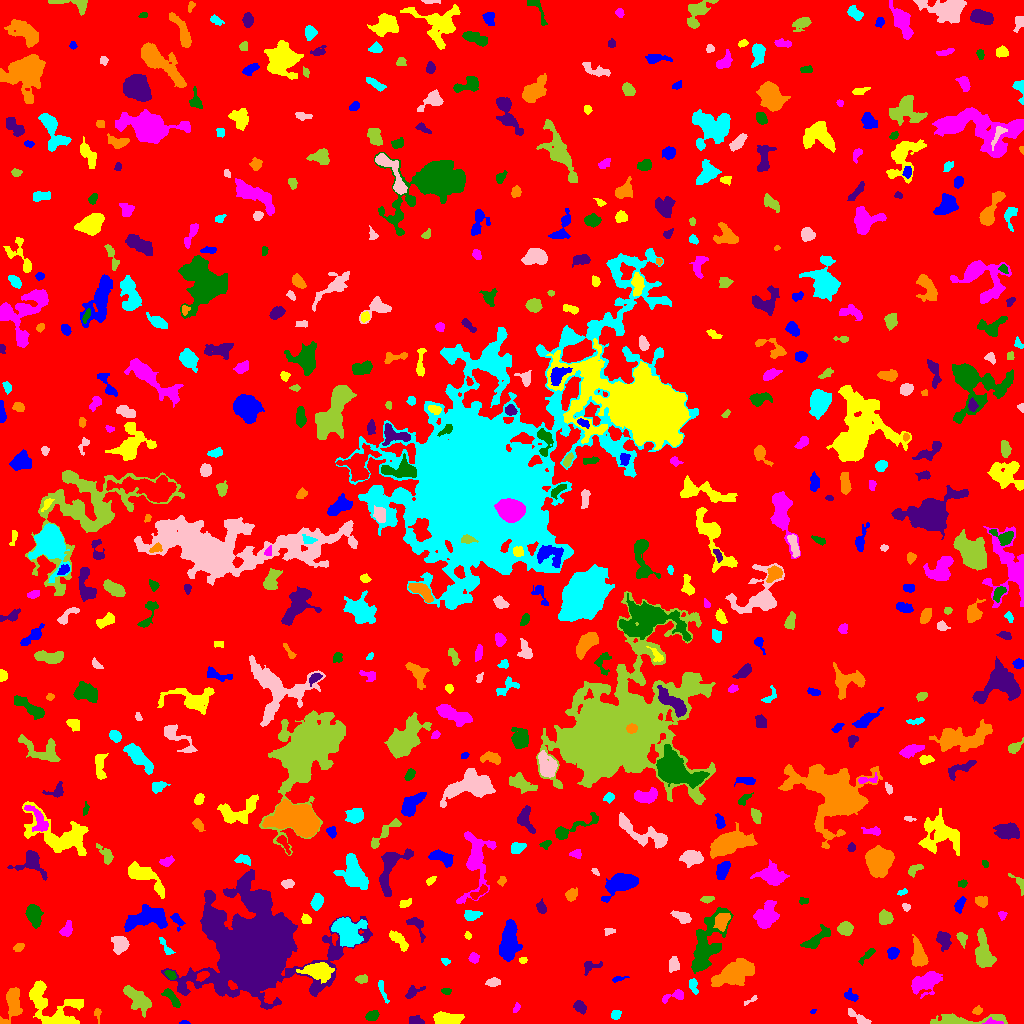

Data behind this chart, as committed beside it:
ID, X, Y, A, B, theta, total_flux, mu_max, mu_median, mu_mean, R_fwhm, R_e, R10, R90, x_start, x_end, y_start, y_end, area, greylevel
0, 517, 509.7, 297.4, 292.8, 0.6199, 1780250, 17.0, 2.0, 2.171, 21.02, 241.6, 91.48, 387.7, 0, 1023, 0, 1023, 820064, 2.171
1, 184.1, 0.9412, 2.196, 0.953, 0.005748, 68.0, 4.0, 2.0, 1.889, 2.646, 1.784, 0.5642, 2.764, 179, 190, 0, 3, 36, 6.889
2, 56.02, 11.86, 14.41, 8.962, -0.4728, 2743, 15.0, 3.0, 3.254, 4.37, 8.019, 2.523, 14.04, 29, 83, 0, 43, 843, 7.254
3, 991.7, 1.547, 4.426, 1.517, -0.041, 265.0, 10.0, 3.0, 3.442, 2.257, 2.646, 0.7979, 4.406, 982, 1003, 0, 6, 77, 11.44
4, 372.2, 8.085, 2.923, 2.255, 0.4429, 223.0, 4.0, 2.0, 1.828, 4.549, 3.241, 1.262, 5.202, 365, 379, 3, 13, 122, 6.828
5, 415.9, 2.377, 3.151, 1.968, -0.2306, 273.0, 7.0, 2.0, 2.395, 3.192, 2.932, 1.128, 4.72, 409, 424, 0, 8, 114, 7.395
6, 97.28, 11.15, 1.888, 1.303, 0.7114, 60.0, 3.0, 1.0, 0.8571, 2.523, 1.954, 0.5642, 3.038, 94, 101, 0, 15, 70, 6.857
7, 615.8, 8.747, 2.473, 1.805, 0.5061, 154.0, 4.0, 2.0, 1.73, 3.989, 2.706, 0.9772, 4.184, 611, 621, 4, 13, 89, 7.73
8, 857.6, 6.232, 7.345, 1.959, -0.5889, 496.0, 6.0, 3.0, 3.024, 5.698, 4.222, 1.693, 6.358, 848, 871, 0, 15, 164, 7.024
9, 959.8, 2.704, 18.95, 2.217, 0.03302, 1826, 17.0, 3.0, 4.103, 4.442, 5.323, 1.954, 9.322, 930, 1007, 0, 10, 445, 9.103
10, 292.3, 11.77, 1.983, 1.621, -0.1141, 115.0, 4.0, 2.0, 1.797, 3.241, 2.257, 0.7979, 3.7, 288, 298, 8, 15, 64, 8.797
11, 812.9, 12.14, 1.533, 0.9985, 0.3914, 56.0, 4.0, 2.0, 2.074, 2.326, 1.596, 0.5642, 2.459, 810, 816, 10, 14, 27, 9.074
12, 445.1, 4.705, 7.033, 2.867, -0.001252, 736.0, 6.0, 2.0, 2.359, 6.103, 5.171, 2.034, 8.292, 433, 464, 0, 12, 312, 7.359
13, 516.3, 15.16, 2.359, 1.443, 1.022, 79.0, 3.0, 1.0, 1.362, 2.821, 2.257, 0.7979, 3.568, 513, 520, 11, 21, 58, 6.362
14, 171.9, 25.78, 5.988, 2.015, -0.8761, 534.0, 7.0, 3.0, 3.034, 4.652, 4.222, 1.693, 6.507, 161, 180, 16, 35, 176, 8.034
15, 579.5, 16.88, 3.32, 2.456, -0.899, 344.0, 5.0, 2.0, 2.529, 4.297, 3.523, 1.382, 5.585, 573, 586, 9, 23, 136, 7.529
16, 977.3, 13.1, 2.454, 1.843, 0.4265, 203.0, 6.0, 3.0, 2.781, 3.432, 2.646, 0.9772, 4.222, 972, 982, 9, 18, 73, 6.781
17, 382.2, 33.79, 6.812, 1.387, -1.237, 252.0, 6.0, 2.0, 2.27, 3.7, 3.29, 1.128, 5.14, 378, 389, 20, 43, 111, 7.27
18, 750.5, 22.88, 4.838, 1.064, 0.5111, 107.0, 4.0, 2.0, 1.754, 3.141, 2.257, 0.7979, 3.742, 744, 757, 18, 28, 61, 6.754
19, 137.8, 23.88, 8.1, 3.837, -0.7851, 1652, 8.0, 4.0, 3.798, 8.482, 6.604, 2.646, 10.19, 123, 151, 6, 38, 435, 7.798
20, 776, 23.83, 4.559, 2.661, -0.5058, 701.0, 7.0, 4.0, 3.729, 5.809, 4.442, 1.784, 6.699, 767, 784, 16, 30, 188, 7.729
21, 849.9, 27.58, 3.699, 2.157, -0.4408, 338.0, 8.0, 3.0, 2.914, 3.338, 3.29, 1.128, 5.293, 844, 858, 22, 35, 116, 6.914
22, 37.79, 34.57, 4.044, 2.085, 0.7467, 345.0, 5.0, 3.0, 3.0, 4.687, 3.523, 1.382, 5.293, 30, 44, 26, 40, 115, 9.0
23, 675.1, 27.58, 6.25, 2.373, 0.2918, 211.0, 4.0, 1.0, 1.353, 4.514, 3.29, 1.262, 5.293, 662, 683, 20, 34, 156, 7.353
24, 446.2, 32.28, 2.527, 1.468, -0.1072, 121.0, 5.0, 2.0, 1.952, 2.257, 2.394, 0.7979, 3.909, 441, 451, 29, 35, 62, 7.952
25, 412, 30.79, 4.42, 2.133, 0.5707, 318.0, 5.0, 2.0, 2.321, 4.297, 3.241, 1.382, 5.293, 405, 425, 25, 38, 137, 7.321
26, 12.38, 19.88, 9.198, 3.914, 1.355, 1452, 9.0, 3.0, 3.457, 6.283, 6.024, 2.326, 9.756, 0, 22, 0, 36, 420, 8.457
27, 693, 37.43, 4.159, 1.714, -1.278, 272.0, 6.0, 2.0, 2.386, 4.184, 3.141, 1.262, 4.951, 689, 698, 29, 45, 114, 9.386
28, 493.1, 41.07, 3.02, 1.926, 0.1186, 343.0, 7.0, 3.0, 3.009, 3.868, 3.038, 1.128, 4.787, 485, 500, 37, 46, 114, 8.009
29, 361.6, 44.22, 2.902, 1.677, 0.04536, 171.0, 4.0, 2.0, 1.8, 4.222, 2.821, 1.128, 4.37, 355, 367, 40, 49, 95, 6.8
30, 202.1, 47.68, 3.081, 1.911, 0.5684, 286.0, 6.0, 3.0, 2.75, 4.297, 3.09, 1.262, 4.754, 196, 209, 42, 52, 104, 13.75
31, 617.9, 44.74, 3.828, 1.263, 0.2238, 82.0, 3.0, 1.0, 1.224, 2.646, 2.394, 0.7979, 3.909, 612, 629, 41, 47, 67, 8.224
32, 317, 53.15, 6.739, 3.504, 0.0008646, 2074, 14.0, 4.0, 4.671, 6.333, 5.781, 2.257, 9.575, 296, 334, 40, 61, 444, 11.67
33, 925.2, 41.44, 7.876, 4.238, 0.4257, 2002, 9.0, 4.0, 4.119, 8.137, 6.77, 2.764, 10.63, 911, 942, 25, 52, 486, 8.119
34, 170.6, 48.69, 2.701, 1.693, -0.6764, 262.0, 8.0, 3.0, 2.944, 3.29, 2.706, 0.9772, 4.334, 164, 176, 44, 53, 89, 10.94
35, 589.3, 57.43, 3.804, 2.831, 0.2776, 198.0, 4.0, 1.0, 1.414, 3.827, 3.038, 1.128, 5.412, 584, 602, 48, 62, 140, 6.414
36, 733.3, 49.84, 9.903, 5.068, 0.3879, 4705, 17.0, 5.0, 6.048, 7.269, 8.349, 3.141, 13.79, 711, 754, 37, 65, 778, 9.048
37, 445.5, 62.14, 2.081, 1.5, -0.2523, 85.0, 4.0, 1.0, 1.518, 2.706, 2.111, 0.7979, 3.568, 441, 450, 58, 65, 56, 6.518
38, 673.7, 58.82, 3.549, 2.261, -1.486, 342.0, 6.0, 2.0, 2.359, 4.442, 3.432, 1.382, 5.441, 669, 679, 51, 67, 145, 7.359
39, 983.2, 71.37, 10.07, 4.159, -1.38, 1555, 7.0, 3.0, 3.213, 7.858, 6.933, 2.706, 10.95, 975, 996, 56, 95, 484, 7.213
40, 104.8, 58.03, 4.407, 1.988, -0.5209, 375.0, 6.0, 3.0, 3.024, 5.015, 3.613, 1.382, 5.557, 94, 113, 52, 63, 124, 7.024
41, 892.8, 70.31, 2.637, 2.343, 0.8073, 424.0, 8.0, 3.0, 3.419, 4.146, 3.192, 1.262, 5.078, 887, 899, 64, 76, 124, 8.419
42, 523, 63.0, 1.859, 1.442, 0.3387, 95.0, 4.0, 2.0, 1.863, 3.141, 2.034, 0.7979, 3.241, 519, 527, 60, 66, 51, 7.863
43, 473.7, 65.51, 2.503, 2.194, -1.518, 179.0, 4.0, 2.0, 1.845, 4.146, 2.877, 1.128, 4.652, 468, 479, 60, 71, 97, 6.845
44, 867.3, 68.24, 5.35, 1.416, 0.7861, 146.0, 3.0, 1.0, 1.259, 3.568, 3.09, 1.128, 5.046, 858, 875, 58, 75, 116, 6.259
45, 943.4, 84.62, 3.675, 2.765, -1.125, 589.0, 9.0, 2.0, 2.752, 3.989, 3.785, 1.493, 6.333, 936, 951, 72, 92, 214, 7.752
46, 18.75, 76.04, 2.601, 1.8, 0.5309, 222.0, 5.0, 3.0, 2.707, 3.785, 2.821, 1.128, 4.297, 13, 24, 72, 80, 82, 7.707
47, 165.4, 77.12, 6.21, 1.64, -0.9946, 245.0, 5.0, 2.0, 2.207, 3.568, 3.29, 1.262, 5.202, 159, 175, 69, 86, 111, 9.207
48, 120.7, 79.24, 3.988, 3.365, -1.082, 970.0, 10.0, 3.0, 3.896, 5.698, 4.514, 1.784, 7.114, 111, 129, 69, 87, 249, 11.9
49, 961.6, 85.04, 3.429, 2.018, -1.272, 226.0, 7.0, 2.0, 2.036, 2.034, 3.038, 0.9772, 4.983, 956, 967, 75, 91, 111, 8.036
50, 788.3, 86.02, 2.287, 1.852, 1.567, 160.0, 5.0, 2.0, 2.051, 3.09, 2.585, 0.9772, 4.107, 784, 792, 80, 91, 78, 7.051
51, 508.9, 80.88, 10.11, 4.054, 1.486, 2814, 10.0, 5.0, 4.568, 9.997, 7.899, 3.09, 12.09, 499, 522, 62, 104, 616, 8.568
52, 399.8, 82.2, 6.034, 2.085, -0.8143, 192.0, 3.0, 1.0, 0.91, 4.146, 3.785, 1.493, 6.024, 389, 408, 72, 93, 211, 6.91
53, 66.33, 93.37, 3.692, 2.378, 0.967, 336.0, 5.0, 2.0, 2.317, 4.406, 3.568, 1.382, 5.614, 59, 72, 87, 103, 145, 7.317
54, 705.6, 77.65, 17.66, 5.899, 1.216, 2231, 7.0, 2.0, 2.158, 7.736, 9.305, 3.432, 14.8, 691, 733, 50, 116, 1034, 7.158
55, 253.4, 67.13, 19.65, 17.37, 0.1944, 201366, 252.0, 7.0, 23.22, 10.51, 15.49, 5.202, 35.39, 161, 372, 14, 154, 8671, 26.22
56, 918.8, 69.67, 7.475, 3.616, -1.378, 1066, 6.0, 3.0, 3.24, 8.349, 5.944, 2.326, 9.027, 911, 928, 57, 89, 329, 7.24
57, 347.4, 91.96, 7.157, 5.939, -0.9159, 5446, 23.0, 6.0, 7.916, 7.611, 7.313, 2.932, 12.24, 331, 367, 77, 106, 688, 13.92
58, 608.8, 92.21, 2.65, 1.856, 0.09999, 122.0, 3.0, 2.0, 1.768, 3.656, 2.706, 1.128, 4.107, 604, 615, 88, 95, 69, 6.768
59, 845.3, 95.21, 3.309, 2.994, -0.5264, 1091, 15.0, 5.0, 5.866, 4.297, 3.949, 1.493, 6.482, 837, 853, 88, 102, 186, 9.866
... 551 more rows
